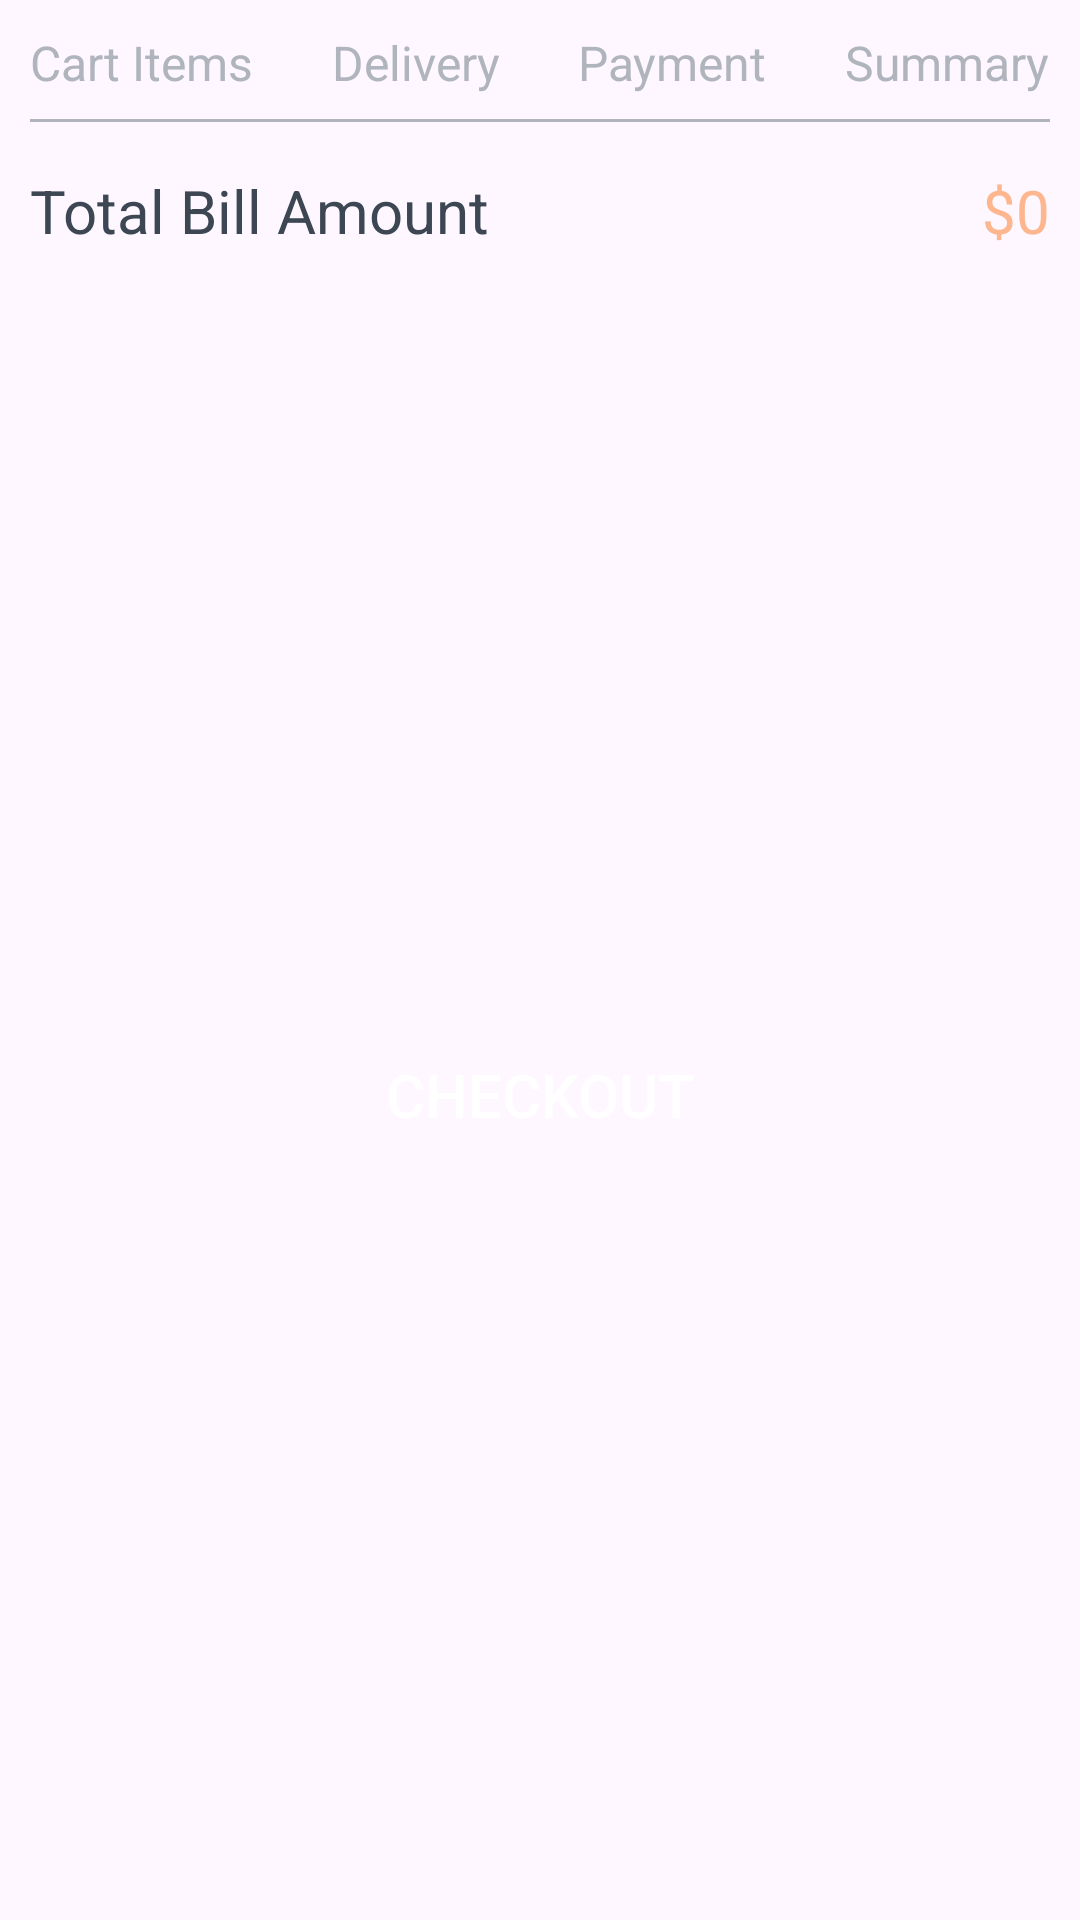

Here is an Android app screen rendered from its layout file. Give the layout XML and the strings, colors and styles it references.
<!-- AndroidManifest.xml: application theme Theme.SuperCartApp -->
<!-- res/layout/fragment_final_cart.xml -->
<?xml version="1.0" encoding="utf-8"?>
<androidx.constraintlayout.widget.ConstraintLayout xmlns:android="http://schemas.android.com/apk/res/android"
    xmlns:tools="http://schemas.android.com/tools"
    android:layout_width="match_parent"
    android:layout_height="match_parent"
    xmlns:app="http://schemas.android.com/apk/res-auto"
    android:padding="@dimen/layout_padding"
    tools:context=".view.checkout.finalcart.FinalCartFragment">
    <include
        android:id="@+id/header"
        layout="@layout/checkout_step_header"/>

    <TextView
        android:layout_width="wrap_content"
        android:layout_height="wrap_content"
        android:id="@+id/tv_total_head"
        android:text="@string/text_total_bill_amount"
        android:textSize="@dimen/header3_size"
        android:layout_marginTop="@dimen/content_top_margin"
        android:textColor="@color/content_secondary"
        app:layout_constraintTop_toBottomOf="@id/header"
        app:layout_constraintStart_toStartOf="parent"/>

    <TextView
        android:layout_width="wrap_content"
        android:layout_height="wrap_content"
        android:id="@+id/tv_total"
        android:text="@string/text_product_price"
        android:textSize="@dimen/header3_size"
        android:layout_marginTop="@dimen/content_top_margin"
        android:textColor="@color/content_primary"
        app:layout_constraintEnd_toEndOf="parent"
        app:layout_constraintTop_toBottomOf="@id/header" />

    <androidx.recyclerview.widget.RecyclerView
        android:layout_width="match_parent"
        android:layout_height="wrap_content"
        android:id="@+id/rv_cart_item_list"
        android:layout_marginTop="@dimen/content_top_margin"
        tools:listitem="@layout/final_cart_item"
        tools:itemCount="2"
        app:layout_constraintTop_toBottomOf="@id/tv_total_head"/>


    <androidx.appcompat.widget.AppCompatButton
        android:layout_width="wrap_content"
        android:layout_height="wrap_content"
        android:id="@+id/acbtn_chechkout"
        android:text="@string/text_checkout"
        android:background="@drawable/button_style"
        android:textColor="@color/white"
        android:textSize="@dimen/header3_size"
        android:padding="@dimen/button_padding"
        app:layout_constraintStart_toStartOf="parent"
        app:layout_constraintEnd_toEndOf="parent"
        app:layout_constraintTop_toBottomOf="@id/rv_cart_item_list"
        app:layout_constraintBottom_toBottomOf="parent"/>

    <TextView
        android:layout_width="wrap_content"
        android:layout_height="wrap_content"
        android:id="@+id/tv_final_cart_message"
        android:visibility="gone"
        android:text="@string/text_cart_empty_message"
        app:layout_constraintBottom_toBottomOf="parent"
        app:layout_constraintStart_toStartOf="parent"
        app:layout_constraintEnd_toEndOf="parent"
        app:layout_constraintTop_toTopOf="parent"/>
</androidx.constraintlayout.widget.ConstraintLayout>
<!-- res/layout/checkout_step_header.xml (included above) -->
<?xml version="1.0" encoding="utf-8"?>
<androidx.constraintlayout.widget.ConstraintLayout
    xmlns:android="http://schemas.android.com/apk/res/android"
    xmlns:app="http://schemas.android.com/apk/res-auto"
    android:layout_width="match_parent"
    android:layout_height="wrap_content">

    <TextView
        android:id="@+id/tv_cart_step"
        android:layout_width="wrap_content"
        android:layout_height="wrap_content"
        android:text="@string/text_cart_items"
        android:textSize="@dimen/header4_size"
        android:textColor="@color/content_tertiary"
        app:layout_constraintStart_toStartOf="parent"
        app:layout_constraintTop_toTopOf="parent"/>

    <TextView
        android:id="@+id/tv_delivery_step"
        android:layout_width="wrap_content"
        android:layout_height="wrap_content"
        android:text="@string/text_delivery"
        android:textSize="@dimen/header4_size"
        android:textColor="@color/content_tertiary"
        app:layout_constraintStart_toEndOf="@id/tv_cart_step"
        app:layout_constraintEnd_toStartOf="@id/tv_payment_step"
        app:layout_constraintTop_toTopOf="parent"/>

    <TextView
        android:id="@+id/tv_payment_step"
        android:layout_width="wrap_content"
        android:layout_height="wrap_content"
        android:text="@string/text_payment"
        android:textSize="@dimen/header4_size"
        android:textColor="@color/content_tertiary"
        app:layout_constraintStart_toEndOf="@id/tv_delivery_step"
        app:layout_constraintEnd_toStartOf="@id/tv_summary_step"
        app:layout_constraintTop_toTopOf="parent"/>

    <TextView
        android:id="@+id/tv_summary_step"
        android:layout_width="wrap_content"
        android:layout_height="wrap_content"
        android:text="@string/text_summary"
        android:textSize="@dimen/header4_size"
        android:textColor="@color/content_tertiary"
        app:layout_constraintEnd_toEndOf="parent"
        app:layout_constraintTop_toTopOf="parent"/>
    
    <View
        android:layout_width="match_parent"
        android:layout_height="@dimen/view_divider_height"
        android:layout_marginTop="@dimen/tv_tv_top_margin"
        android:background="@color/content_tertiary"
        app:layout_constraintTop_toBottomOf="@id/tv_cart_step"/>

</androidx.constraintlayout.widget.ConstraintLayout>
<!-- res/layout/final_cart_item.xml (included above) -->
<?xml version="1.0" encoding="utf-8"?>
<androidx.cardview.widget.CardView xmlns:android="http://schemas.android.com/apk/res/android"
    android:layout_width="match_parent"
    android:layout_height="wrap_content"
    android:layout_margin="@dimen/card_margin"
    xmlns:app="http://schemas.android.com/apk/res-auto">

    <androidx.constraintlayout.widget.ConstraintLayout
        android:layout_width="match_parent"
        android:layout_height="wrap_content"
        android:padding="@dimen/tv_content_top_padding"
        app:layout_constraintTop_toTopOf="parent">

        <ImageView
            android:layout_width="120dp"
            android:layout_height="148dp"
            android:id="@+id/imgv_product_image"
            android:src="@drawable/mobile_icon"
            app:layout_constraintTop_toTopOf="parent"
            app:layout_constraintBottom_toBottomOf="parent"
            app:layout_constraintStart_toStartOf="parent"/>

        <androidx.constraintlayout.widget.ConstraintLayout
            android:layout_width="0dp"
            android:layout_height="0dp"
            app:layout_constraintStart_toEndOf="@id/imgv_product_image"
            app:layout_constraintEnd_toEndOf="parent"
            app:layout_constraintTop_toTopOf="parent"
            app:layout_constraintBottom_toBottomOf="parent">
            <TextView
                android:layout_width="wrap_content"
                android:layout_height="wrap_content"
                android:id="@+id/tv_product_name"
                android:text="@string/text_product_name"
                android:textSize="@dimen/header3_size"
                android:layout_marginTop="@dimen/product_top_margin"
                android:textColor="@color/content_secondary"
                app:layout_constraintStart_toStartOf="parent"
                app:layout_constraintTop_toTopOf="parent"/>

            <TextView
                android:layout_width="wrap_content"
                android:layout_height="wrap_content"
                android:id="@+id/tv_product_unit_price_text"
                android:text="@string/text_unit_price"
                android:textSize="@dimen/header3_size"
                android:textColor="@color/content_tertiary"
                android:layout_marginTop="@dimen/tv_tv_top_margin"
                android:layout_marginBottom="@dimen/tv_margin_bottom"
                app:layout_constraintStart_toStartOf="parent"
                app:layout_constraintTop_toBottomOf="@id/tv_product_name"/>

            <TextView
                android:layout_width="wrap_content"
                android:layout_height="wrap_content"
                android:id="@+id/tv_unit_price"
                android:text="@string/text_product_price"
                android:textSize="@dimen/header3_size"
                android:textColor="@color/content_secondary"
                android:layout_marginBottom="@dimen/tv_margin_bottom"
                android:layout_marginStart="@dimen/tv_tv_top_margin"
                app:layout_constraintStart_toEndOf="@id/tv_product_unit_price_text"
                app:layout_constraintTop_toTopOf="@id/tv_product_unit_price_text"/>

            <TextView
                android:layout_width="wrap_content"
                android:layout_height="wrap_content"
                android:id="@+id/tv_product_quantity_label"
                android:text="@string/text_quantity_label"
                android:textSize="@dimen/header3_size"
                android:textColor="@color/content_tertiary"
                android:layout_marginBottom="@dimen/tv_margin_bottom"
                app:layout_constraintStart_toStartOf="parent"
                app:layout_constraintTop_toBottomOf="@id/tv_product_unit_price_text"/>

            <TextView
                android:layout_width="wrap_content"
                android:layout_height="wrap_content"
                android:id="@+id/tv_product_quantity"
                android:text="@string/text_quantity"
                android:textSize="@dimen/header3_size"
                android:textColor="@color/content_secondary"
                android:layout_marginBottom="@dimen/tv_margin_bottom"
                android:layout_marginStart="@dimen/tv_tv_top_margin"
                app:layout_constraintStart_toEndOf="@id/tv_product_unit_price_text"
                app:layout_constraintTop_toBottomOf="@id/tv_product_unit_price_text"/>

            <TextView
                android:layout_width="wrap_content"
                android:layout_height="wrap_content"
                android:text="@string/text_amount_label"
                android:textSize="@dimen/header3_size"
                android:textColor="@color/content_tertiary"
                android:layout_marginBottom="@dimen/tv_margin_bottom"
                app:layout_constraintStart_toStartOf="parent"
                app:layout_constraintTop_toBottomOf="@id/tv_product_quantity_label"/>

            <TextView
                android:layout_width="wrap_content"
                android:layout_height="wrap_content"
                android:id="@+id/tv_product_price"
                android:text="@string/text_product_price"
                android:textSize="@dimen/header3_size"
                android:textColor="@color/content_secondary"
                android:layout_marginBottom="@dimen/tv_margin_bottom"
                android:layout_marginStart="@dimen/tv_tv_top_margin"
                app:layout_constraintStart_toEndOf="@id/tv_product_unit_price_text"
                app:layout_constraintTop_toBottomOf="@id/tv_product_quantity"/>
        </androidx.constraintlayout.widget.ConstraintLayout>


    </androidx.constraintlayout.widget.ConstraintLayout>

</androidx.cardview.widget.CardView>
<!-- resources referenced by this layout -->
<resources>
  <color name="content_primary">#FDB68E</color>
  <color name="content_secondary">#3D4753</color>
  <color name="content_tertiary">#B0B4BD</color>
  <color name="white">#FFFFFFFF</color>
  <dimen name="button_padding">12dp</dimen>
  <dimen name="card_margin">10dp</dimen>
  <dimen name="content_top_margin">16dp</dimen>
  <dimen name="header3_size">20sp</dimen>
  <dimen name="header4_size">16sp</dimen>
  <dimen name="layout_padding">10dp</dimen>
  <dimen name="product_top_margin">4dp</dimen>
  <dimen name="tv_content_top_padding">4dp</dimen>
  <dimen name="tv_margin_bottom">8dp</dimen>
  <dimen name="tv_tv_top_margin">8dp</dimen>
  <dimen name="view_divider_height">1dp</dimen>
  <string name="text_amount_label">Amount</string>
  <string name="text_cart_empty_message">Cart Message</string>
  <string name="text_cart_items">Cart Items</string>
  <string name="text_checkout">CHECKOUT</string>
  <string name="text_delivery">Delivery</string>
  <string name="text_payment">Payment</string>
  <string name="text_product_name">Product Name</string>
  <string name="text_product_price">$0</string>
  <string name="text_quantity">0</string>
  <string name="text_quantity_label">Quantity</string>
  <string name="text_summary">Summary</string>
  <string name="text_total_bill_amount">Total Bill Amount</string>
  <string name="text_unit_price">Unit Price</string>
  <style name="Theme.SuperCartApp" parent="Base.Theme.SuperCartApp" />
  <style name="Base.Theme.SuperCartApp" parent="Theme.Material3.DayNight.NoActionBar">
          
          
      </style>
</resources>
